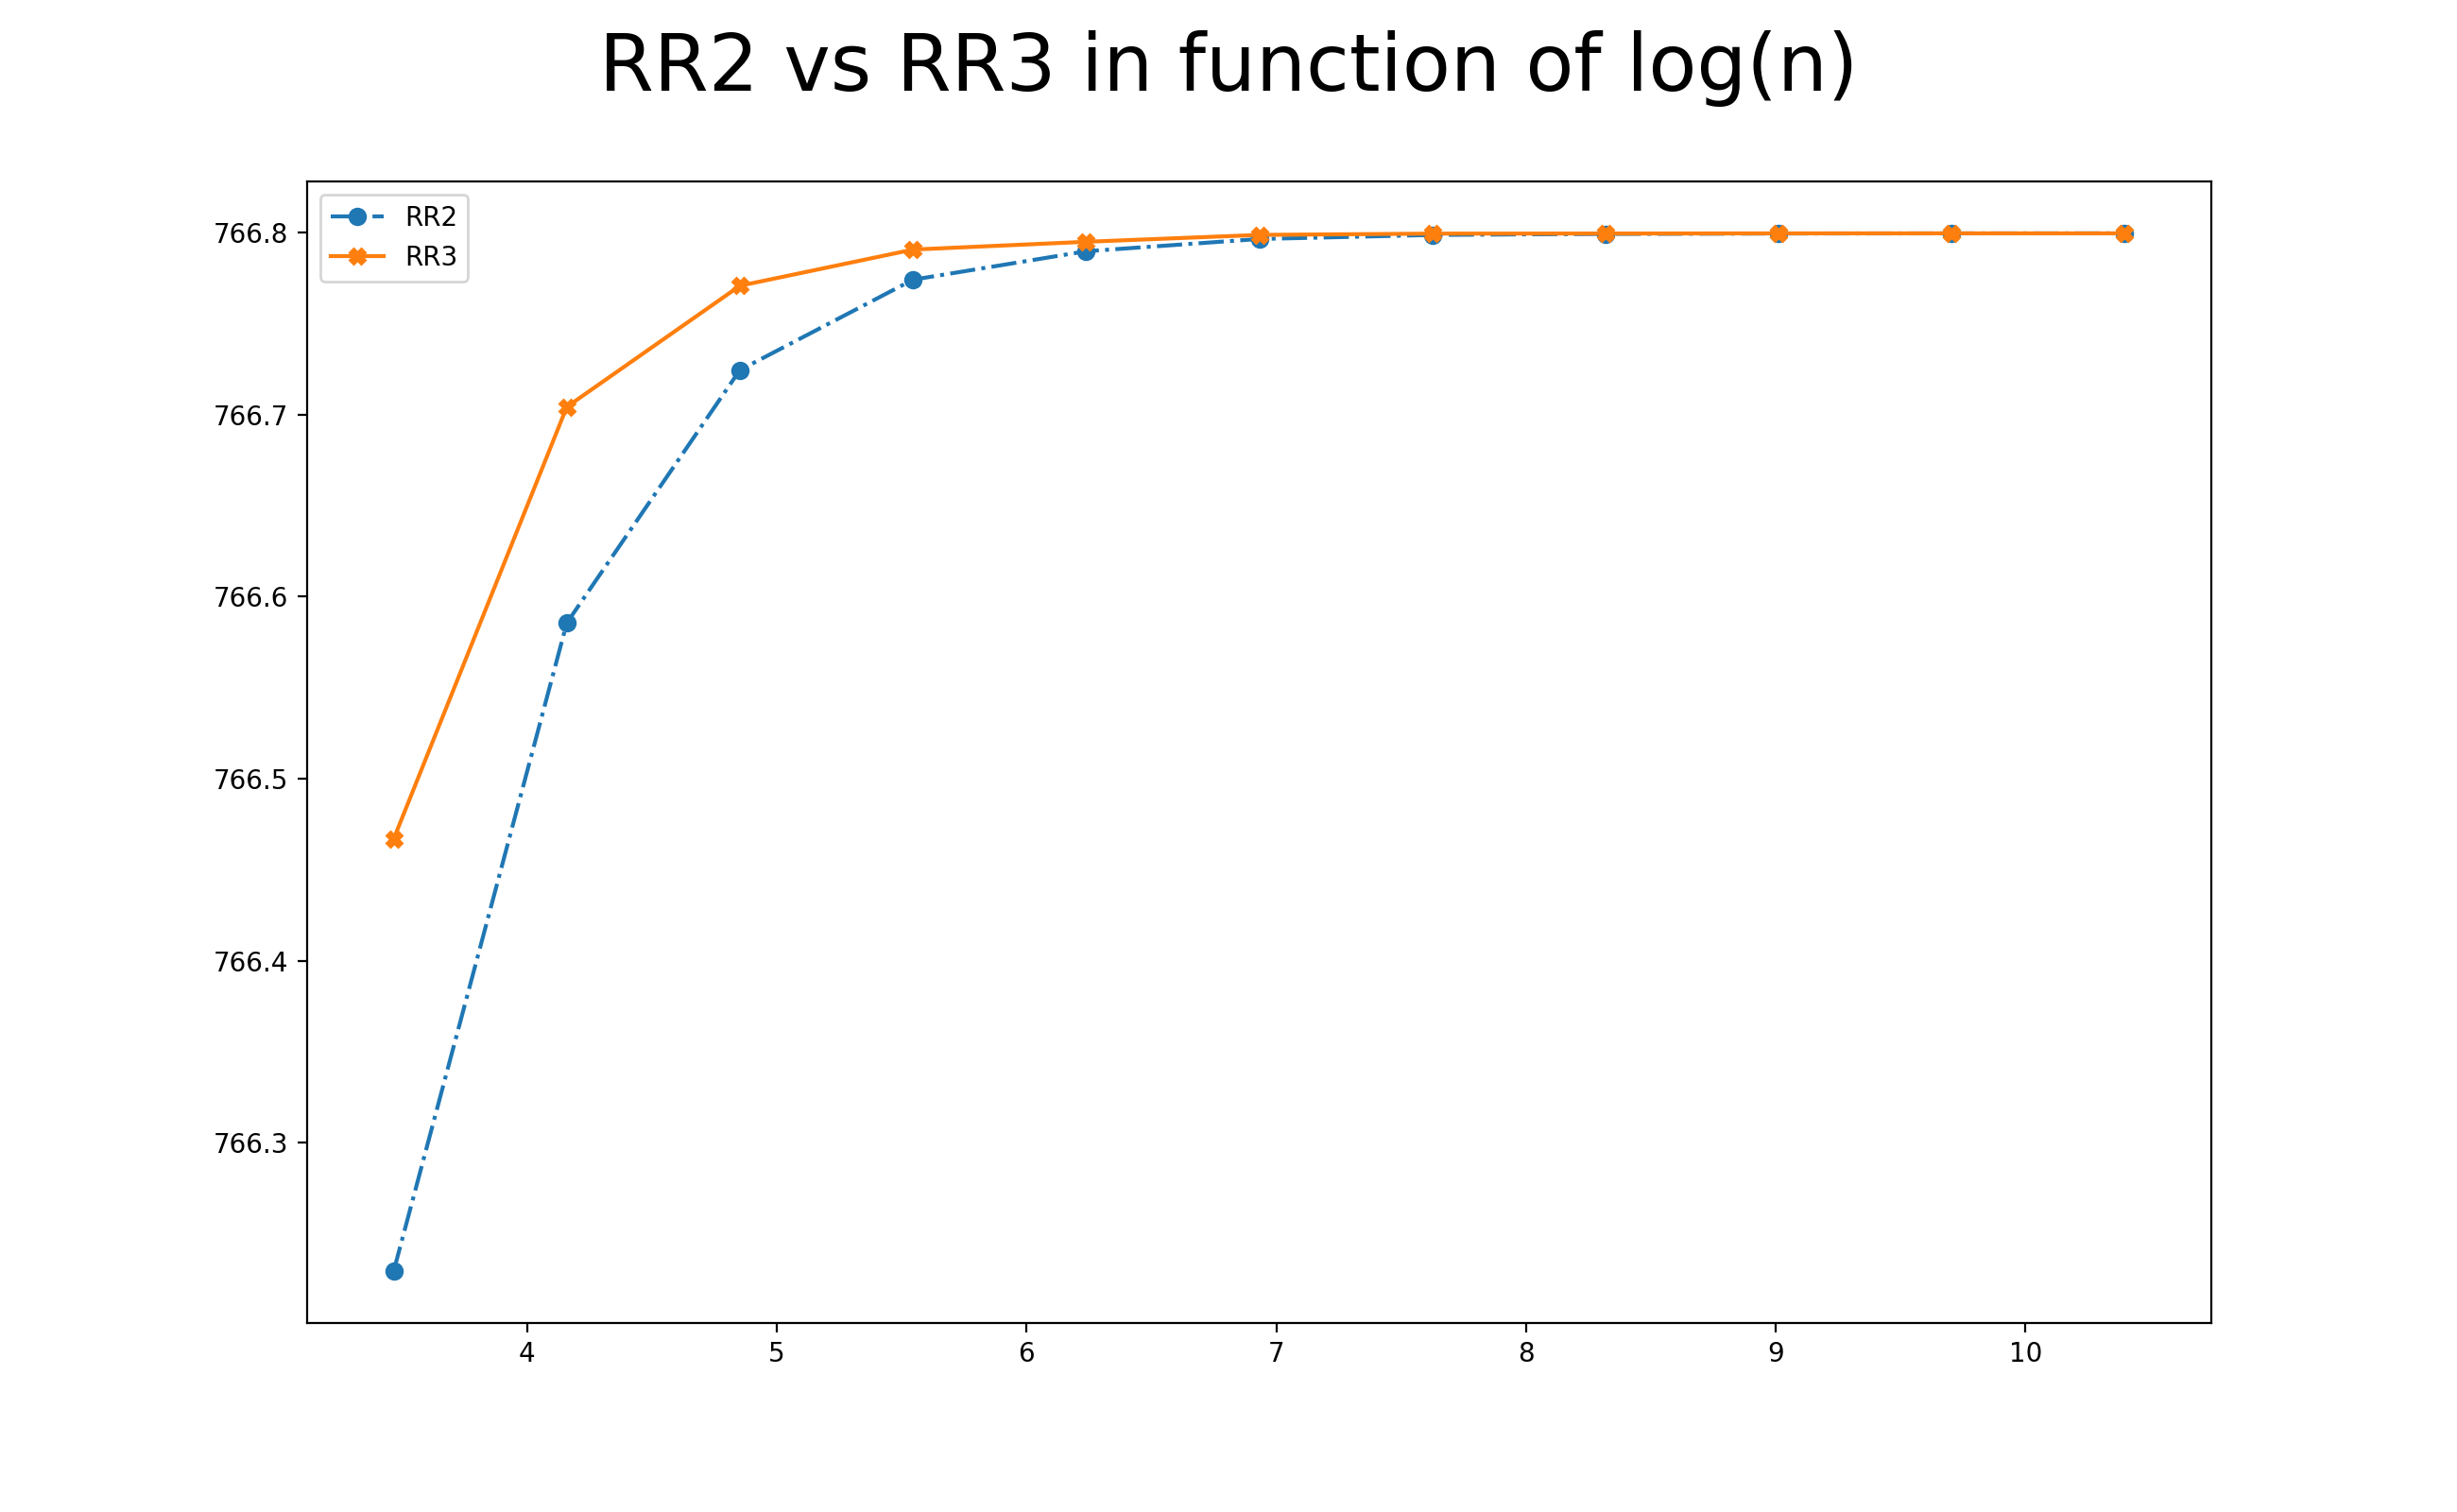

Data behind this chart, as committed beside it:
, n, rr2, rr3, comp2, comp3, logn
0, 32, 766.2, 766.5, 0.005526, 0.01007, 3.466
1, 64, 766.6, 766.7, 0.006187, 0.007589, 4.159
2, 128, 766.7, 766.8, 0.009566, 0.01034, 4.852
3, 256, 766.8, 766.8, 0.01974, 0.01997, 5.545
4, 512, 766.8, 766.8, 0.06167, 0.06576, 6.238
5, 1024, 766.8, 766.8, 0.227, 0.2415, 6.931
6, 2048, 766.8, 766.8, 0.9131, 0.9798, 7.625
7, 4096, 766.8, 766.8, 3.645, 4.026, 8.318
8, 8192, 766.8, 766.8, 14.97, 15.56, 9.011
9, 16384, 766.8, 766.8, 60.78, 62.15, 9.704
10, 32768, 766.8, 766.8, 248.4, 308.5, 10.4
